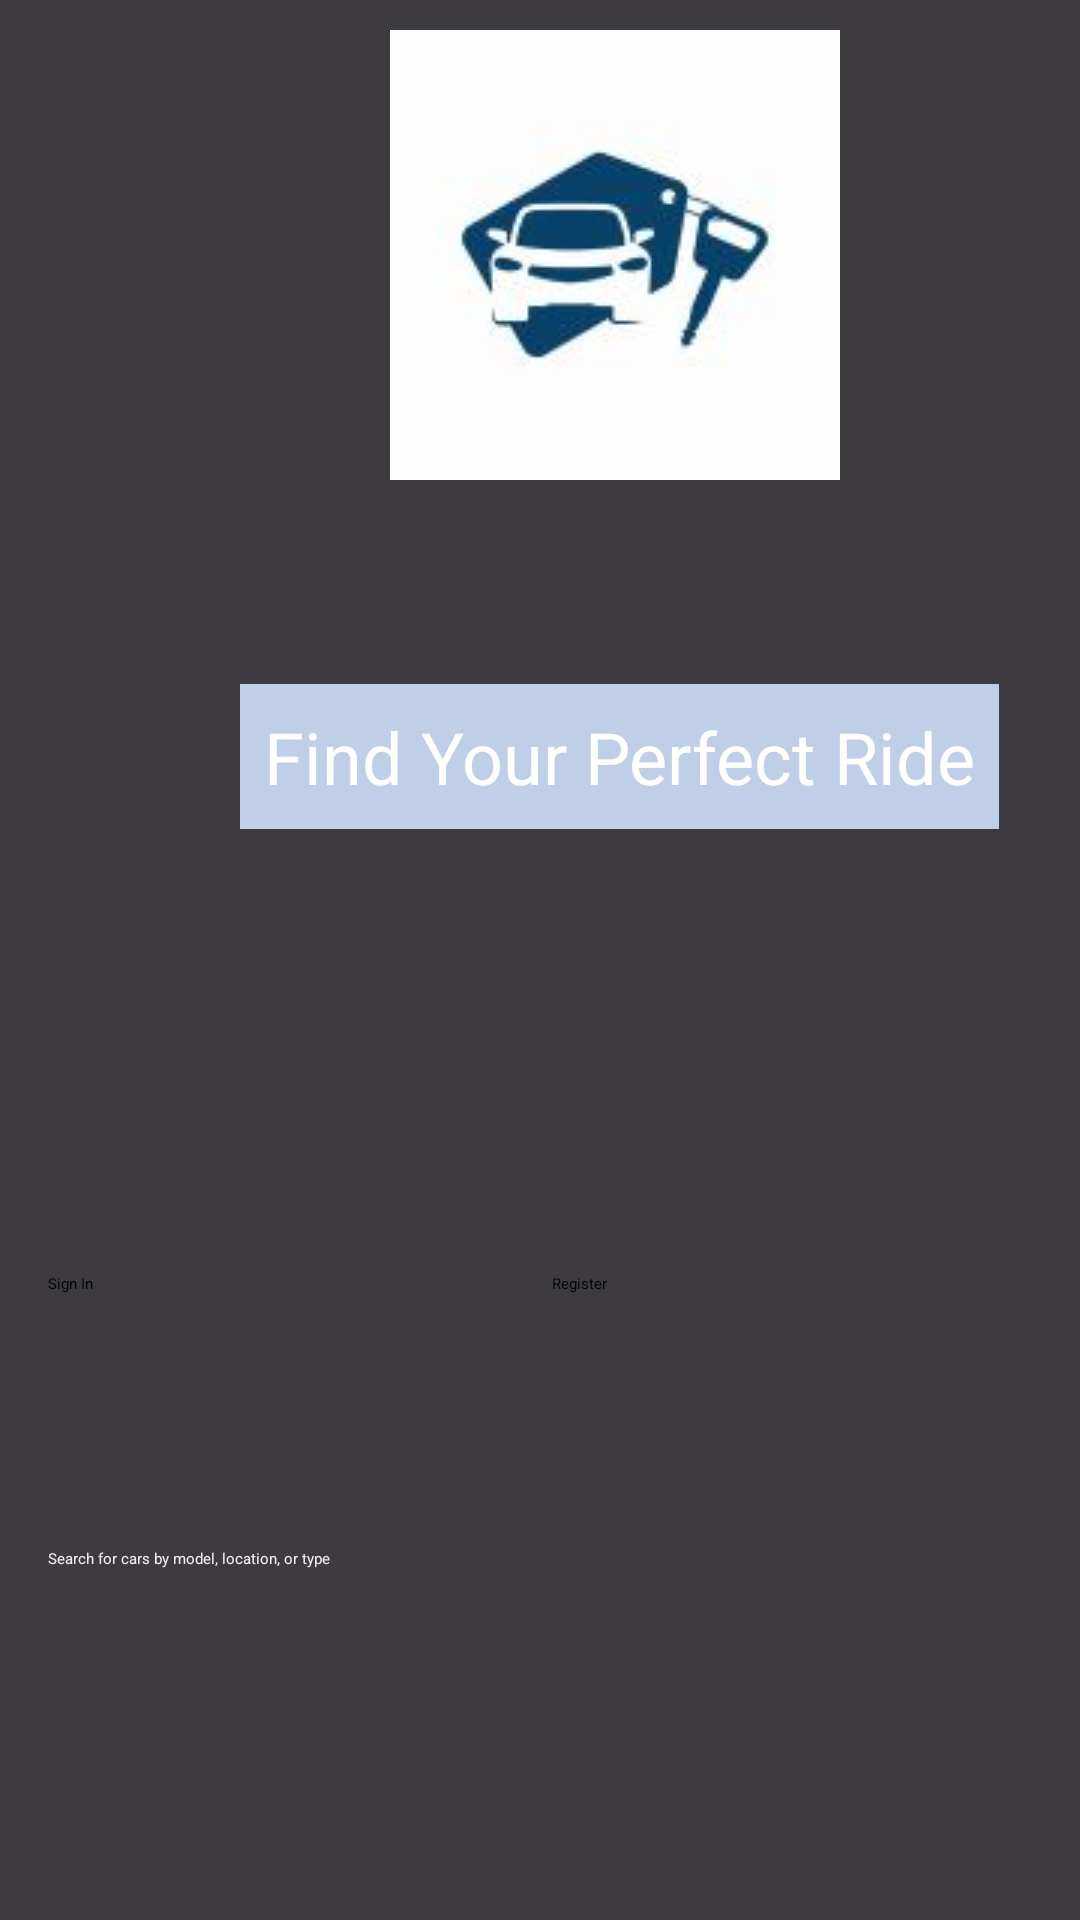

Layout XML and referenced resources for this Android screen:
<!-- AndroidManifest.xml: application theme Theme.CarRentalProject -->
<!-- res/layout/activity_home_page.xml -->
<?xml version="1.0" encoding="utf-8"?>
<RelativeLayout xmlns:android="http://schemas.android.com/apk/res/android"
    xmlns:tools="http://schemas.android.com/tools"
    android:layout_width="match_parent"
    android:layout_height="match_parent"
    android:background="#3D3B40"
    tools:context=".HomePage">


    <TextView
        android:id="@+id/tagline"
        android:layout_width="wrap_content"
        android:layout_height="wrap_content"
        android:layout_below="@+id/logo"
        android:layout_marginLeft="80dp"
        android:layout_marginTop="68dp"
        android:background="#BFCFE7"
        android:gravity="center"
        android:padding="8dp"
        android:text="@string/tagline"
        android:textColor="#FFFFFF"
        android:textSize="24sp" />

    <LinearLayout
        android:layout_width="match_parent"
        android:layout_height="wrap_content"
        android:layout_below="@+id/tagline"
        android:layout_marginTop="132dp"
        android:gravity="center"
        android:orientation="horizontal"
        android:padding="16dp">

        <Button
            android:id="@+id/btn_sign_in"
            android:layout_width="0dp"
            android:layout_height="wrap_content"
            android:layout_weight="1"
            android:backgroundTint="#525CEB"
            android:text="@string/sign_in" />

        <Button
            android:id="@+id/btn_register"
            android:layout_width="0dp"
            android:layout_height="wrap_content"
            android:layout_marginStart="8dp"
            android:layout_weight="1"
            android:backgroundTint="#525CEB"
            android:text="@string/register" />
    </LinearLayout>


    <HorizontalScrollView
        android:layout_width="match_parent"
        android:layout_height="wrap_content"
        android:layout_below="@+id/search_bar"
        android:padding="16dp"
        android:visibility="gone">

    </HorizontalScrollView>


    <ImageView
        android:id="@+id/logo"
        android:layout_width="wrap_content"
        android:layout_height="wrap_content"
        android:layout_marginLeft="130dp"
        android:layout_marginTop="10dp"
        android:layout_weight="1"
        android:contentDescription="@string/logo_desc"
        android:src="@drawable/logo" />

    <EditText
        android:id="@+id/search_bar"
        android:layout_width="match_parent"
        android:layout_height="wrap_content"
        android:layout_marginTop="500dp"
        android:hint="@string/search_hint"
        android:padding="16dp"
        android:textColor="#F3EDED"
        android:textColorHint="#F1EDED" />

</RelativeLayout>
<!-- resources referenced by this layout -->
<resources>
  <!-- drawable logo: jpg bitmap (drawable, 3313 bytes) -->
  <string name="logo_desc">App Logo</string>
  <string name="register">Register</string>
  <string name="search_hint">Search for cars by model, location, or type</string>
  <string name="sign_in">Sign In</string>
  <string name="tagline">Find Your Perfect Ride</string>
</resources>
